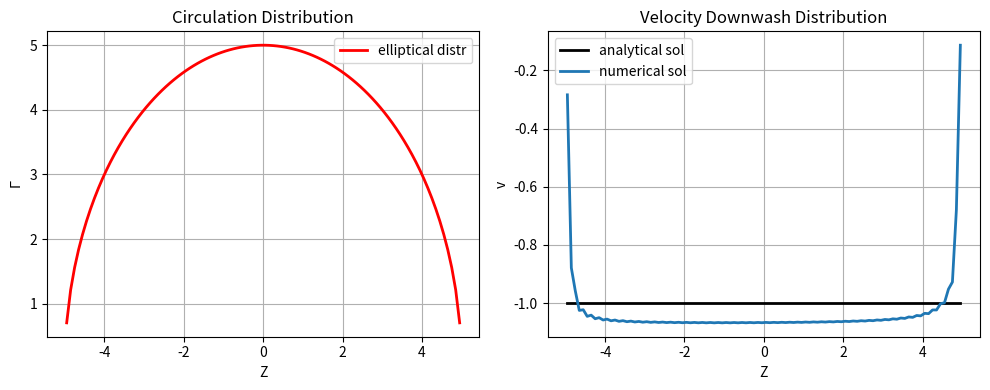
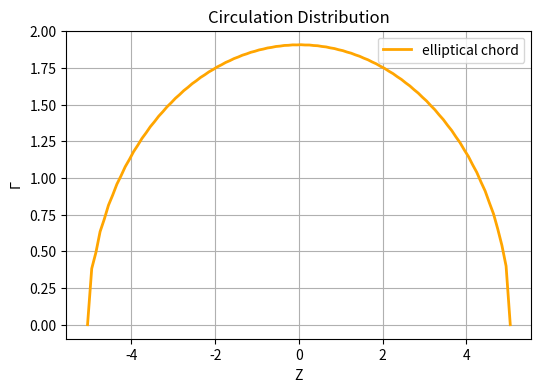

The script that saved these images, in order:
## Packages Import
import numpy             as np
import matplotlib.pyplot as plt

## Utilities to the Lifting-Line Method

def simpson_weights(n, h):
    """
    Return the combined weights for all nodes according to the Simpson's
    quadrature rule
    """
    assert n % 2 == 0, "Simpson's rule requires an even number of subintervals"
    weight = np.zeros(n)
    weight[0] = weight[-1] = h/3
    weight[1:-1:2] = 4*h/3
    weight[2:-1:2] = 2*h/3
    return weight

def central_finite_diff(n, h, ghost=False):
    """
    Second-order accurate central finite difference method over the internal nodes
    of the domain, one-sided difference over boundary elements; extension of central
    difference over the entire domain in case of ghost cell technique
    """
    # Interior nodes + boundary nodes
    D = -1/(2*h) * np.diag(np.ones(n-1), -1) + \
        np.zeros((n, n)) + \
        1/(2*h) * np.diag(np.ones(n-1), 1)
    
    if (not ghost):
        # Overwrite boundary nodes
        # One-sided finite difference - 2nd order accurate
        D[0, :3]   = [-3,  4, -1]/(2*h)     # root node (forward finite diff)
        D[-1, -3:] = [ 1, -4,  3]/(2*h)     # tip node (backward finite diff)
        
    return D

def inter_diff_operator(h, zeta):
    """
    Build the integral-differential operator relating downwash velocity at point P
    to the circulation over the lifting line; it does not account for scalar
    multiplicative constants
                    M -> v(zP) = 1/(4π) * M @ gamma
    """
    N  = len(zeta)   # number of cells

    # Integral kernel matrix
    weight = simpson_weights(N, h)      # quadrature weights (N, 1)
    H = np.zeros((N, N))
    for i in range(N):
        for j in range(N):
            if i != j:
                H[i, j] = weight[j] / (zeta[j] - zeta[i]) # TBD: check sign of denominator

    # Differential matrix
    D = central_finite_diff(N, h, ghost=True)   # (N, N)
    
    # Full intregral-differential matrix
    M = np.dot(H, D)                            # (N, N)
    return M

def dirichlet_bc(A, b, idx, value=0.0):
    """
    Impose boundary conditions of Dirichlet type at given index, corresponding to
    boundary cells, default condition is zero load
    """ 
    A[idx, :]   = 0.0
    A[idx, idx] = 1.0
    b[idx] = value

## Other Utilities

def chord(z, c0, s, form="rectangular"):
    """
    Return chord length distribution along spanwise direction according to the
    desired planform shape 
    """
    match form:
        case "rectangular":
            c = c0 * np.ones(z.shape)
        case "elliptical":
            c = c0 * np.sqrt(1 - (z/s)**2)
    return c

def ghost_node_padding(a, val):
    """
    Add symmetric padding for extra-domain nodes (ghost nodes)
    """
    if type(val) == int:
        # Rcast assigned value to list type for generality
        val = [0]

    aG = np.append(val[0], a)
    aG = np.append(aG, val[-1])
    return aG

## Parameters of a wing of ractangular planform
b = 10          # [m] wing span
s = b / 2       # [m] wing semi-span
c0 = 1          # [m] chord @ root
a0 = 0.1095     # [1/deg] lift curve slope
alpha = 6       # [deg] geometric angle of attack
alpha_L0 = -2   # [deg] angle of attack @ zero lift
U = 5           # [m/s] incident flow velocity

# Wing span discretization
N = 100     # number of cells - must be even!
z = np.linspace(-s, s, N+1)         # cell nodes     (N+1, 1)
dz = abs(z[1] - z[0])               # cells size

zeta = (z[1:] + z[:-1]) / 2                                     # cell centroids               (N,   1)
zG = ghost_node_padding(zeta, [zeta[0] - dz, zeta[-1] + dz])    # cell centroids + ghost nodes (N+2, 1)
M = inter_diff_operator(dz, zG)     # intergral-differential operator (N+2, N+2)

## Test Intermediate
# Integral-differential operator against reference solution
g0 = 5                                  # circulation @ origin
gamma = g0*np.sqrt(1 - (zeta/s)**2)     # elliptical circulation
v_ref = -g0 / s                         # analytical solution

# Induced downwash velocity
v = 1/(4*np.pi) * np.dot(M[1:-1, 1:-1], gamma)    # numerical solution (no ghost nodes)
vs = 1/(4*np.pi) * np.dot(M[-1, 1:-1], gamma)     # downwash at wing tip

fig = plt.figure(figsize=(10, 4))
# Plot circulation distribution along span
ax1 = fig.add_subplot(1, 2, 1)
ax1.plot(zeta, gamma, c='r', linewidth=2, label="elliptical distr")
ax1.set_xlabel("Z")
ax1.set_ylabel(r'$\Gamma$')
ax1.legend()
ax1.set_title("Circulation Distribution")
ax1.grid(True)
# Plot downwash distribution along span
ax2 = fig.add_subplot(1, 2, 2)
ax2.plot(zeta, v_ref * np.ones(N), c='k', linewidth=2, label="analytical sol")
ax2.plot(zeta, v - vs,                    linewidth=2, label="numerical sol")
ax2.set_xlabel("Z")
ax2.set_ylabel("v")
ax2.legend()
ax2.set_title("Velocity Downwash Distribution")
ax2.grid(True)
    
fig.tight_layout()
plt.show()

## Test Lifting-Line Method
# Prescribe chord variation along span
c_shape = "elliptical"
c = chord(zeta, c0, s, c_shape)

# Linear system assembling
A = 1/(4*np.pi) * M - \
    ghost_node_padding(2/(np.rad2deg(a0)*c), 0) * np.diag(np.ones(len(zG)))    # linear system matrix
b = U*np.deg2rad(alpha_L0 - alpha) * np.ones(len(zG))    # right hand side
dirichlet_bc(A, b, [0, -1])      # apply free tip boundary conditions
# Solve linear system
x = np.linalg.solve(A, b)
 
fig = plt.figure(figsize=(6, 4))
# Plot circulation distribution along span
ax = fig.add_subplot()
ax.plot(zG, x, c='orange', linewidth=2, label=f"{c_shape} chord")
ax.set_xlabel("Z")
ax.set_ylabel(r'$\Gamma$')
ax.legend()
ax.set_title("Circulation Distribution")
ax.grid(True)
